The GitHub repository StanRemus15/Licenta contains a labelled image folder "data" with 5 categories: anthracnose, bacterial wilt, downy mildew, gummy stem blight, healthy. Examples follow, each with its label.

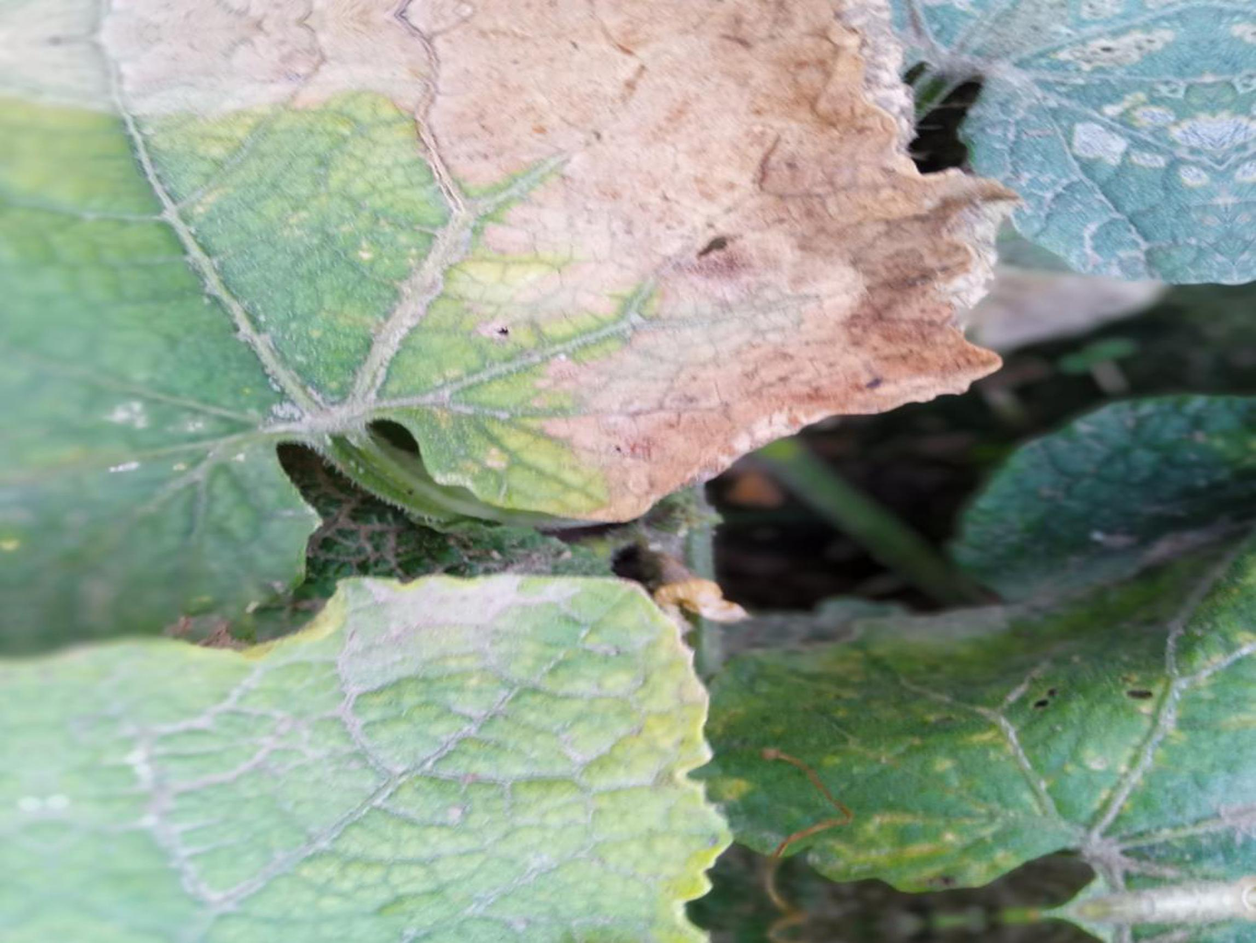
Label: gummy stem blight

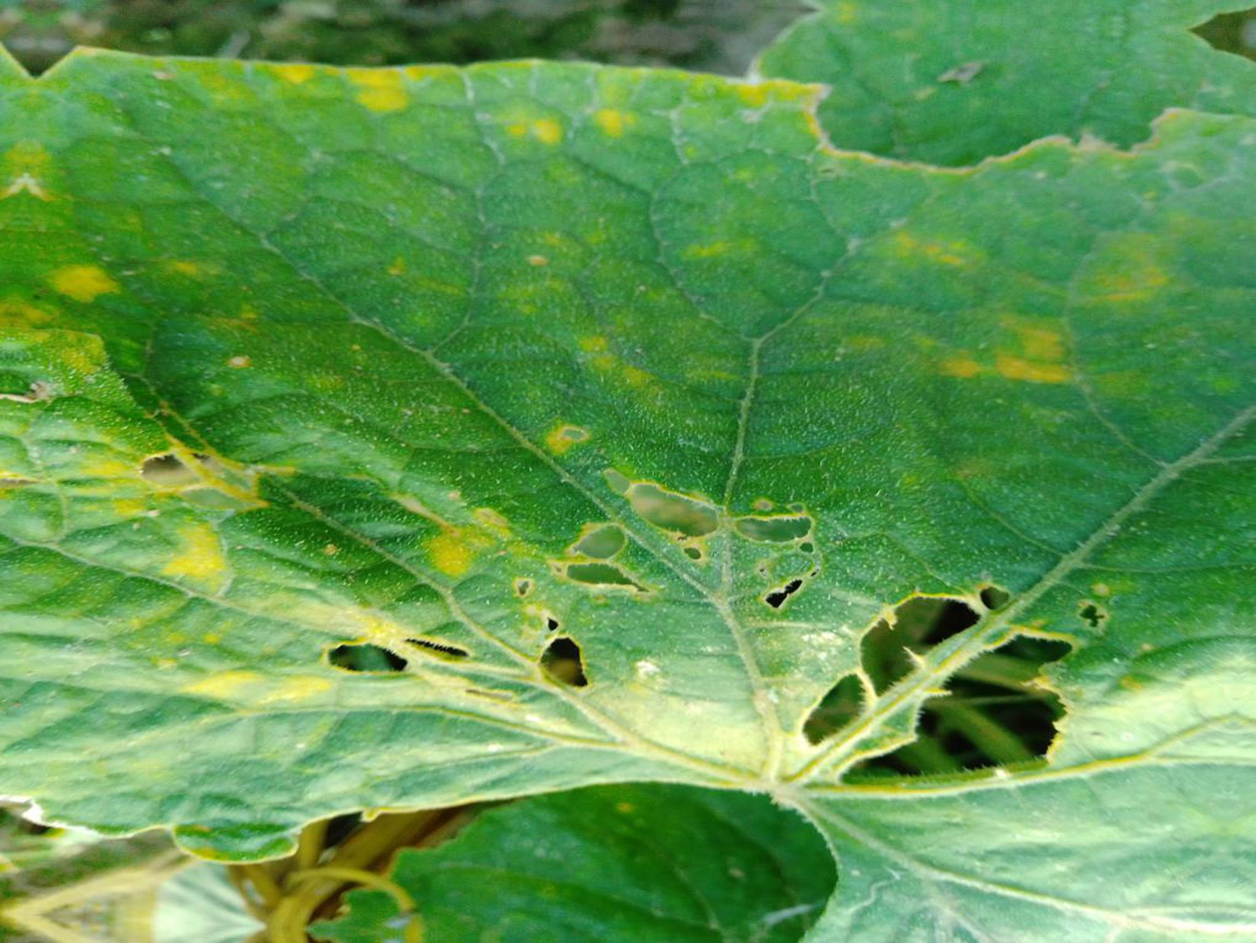
Label: downy mildew

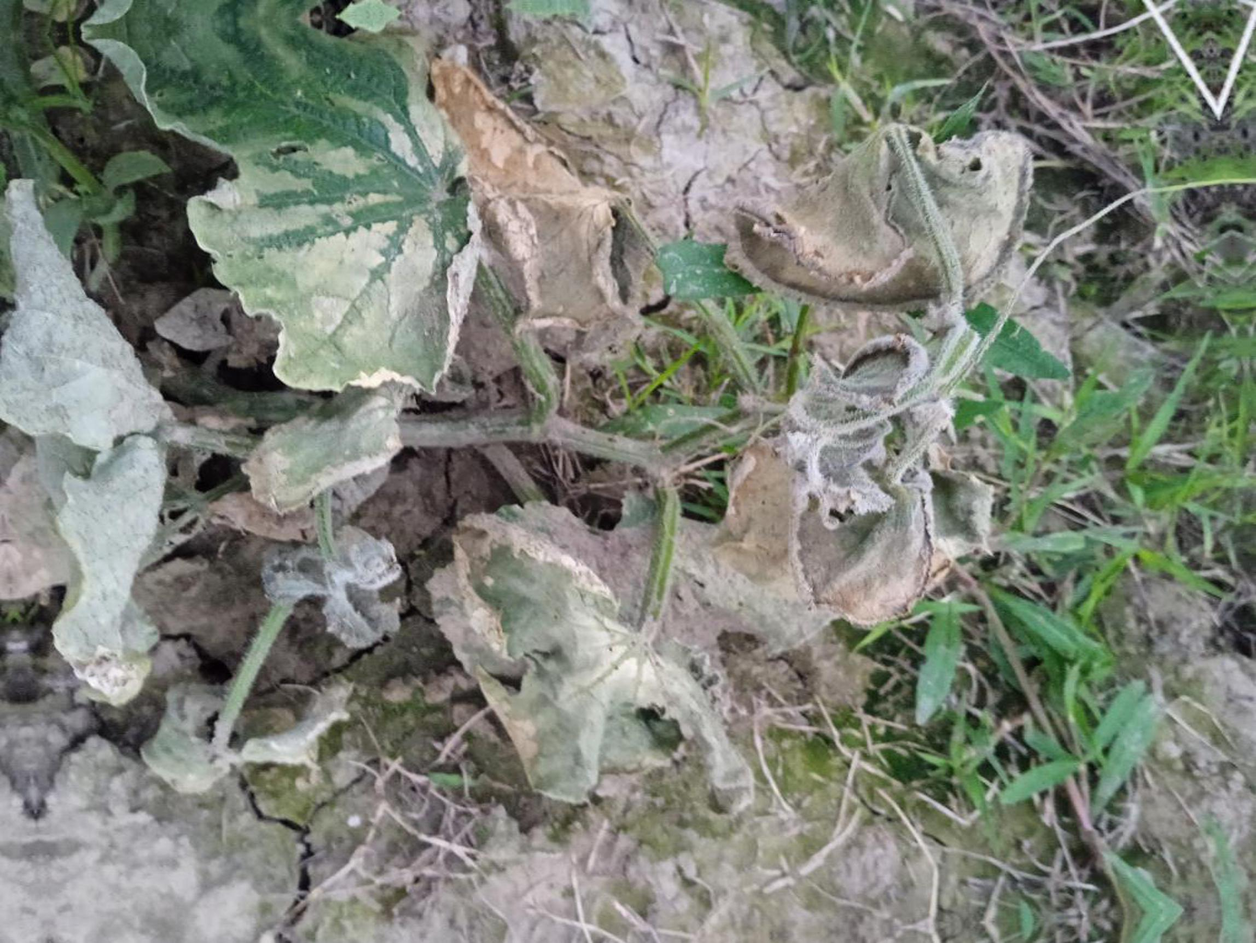
Label: bacterial wilt

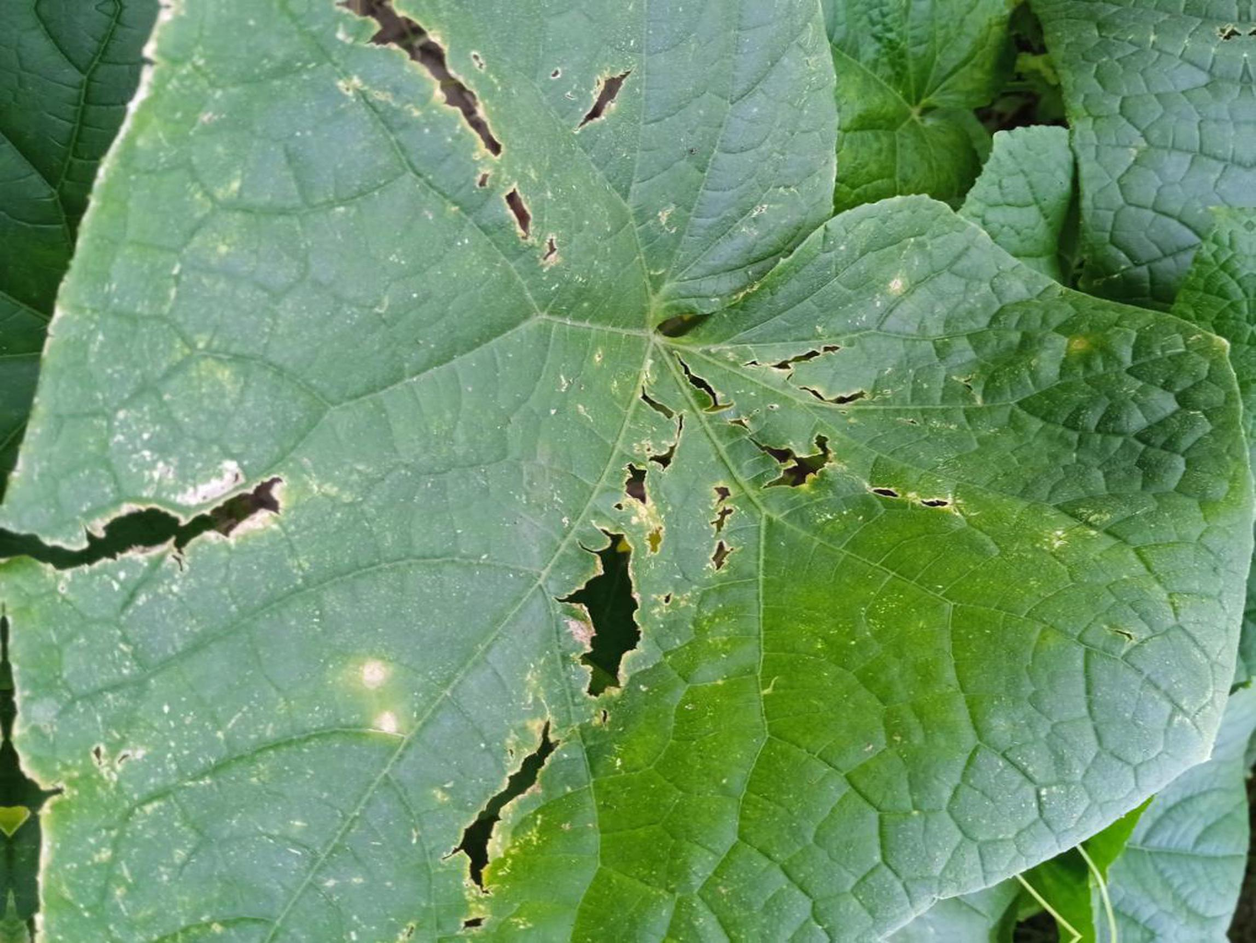
Label: anthracnose

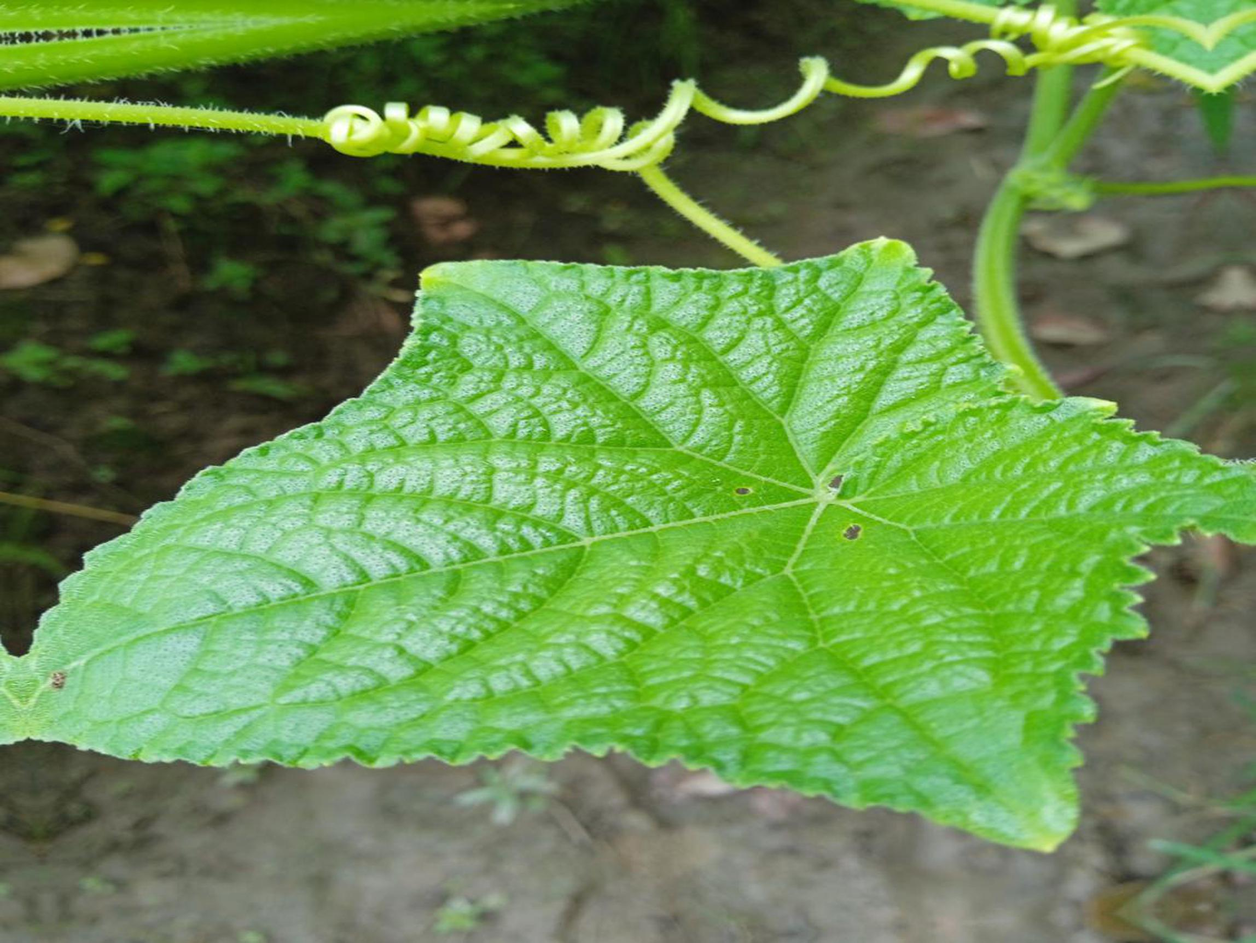
Label: healthy

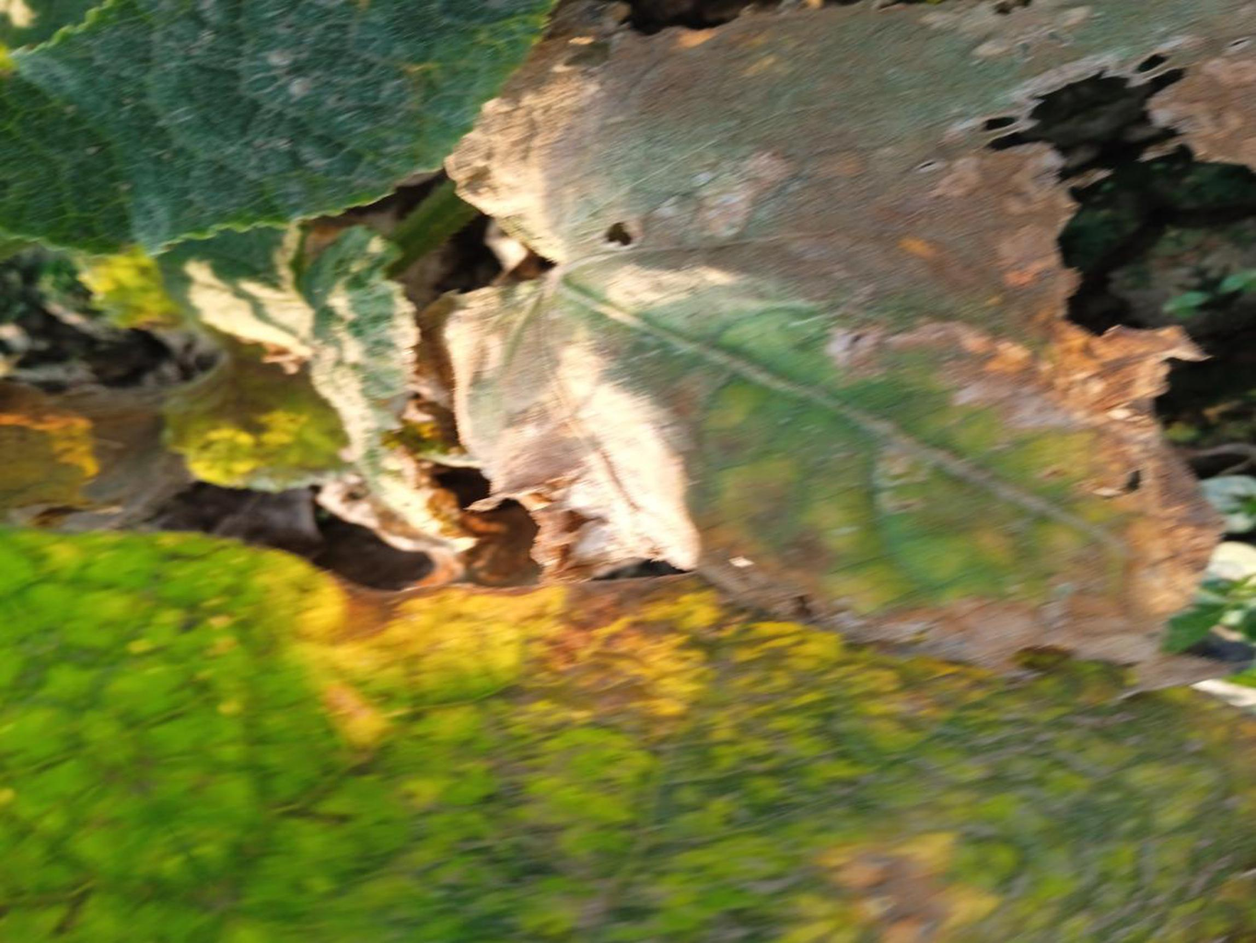
Label: gummy stem blight
